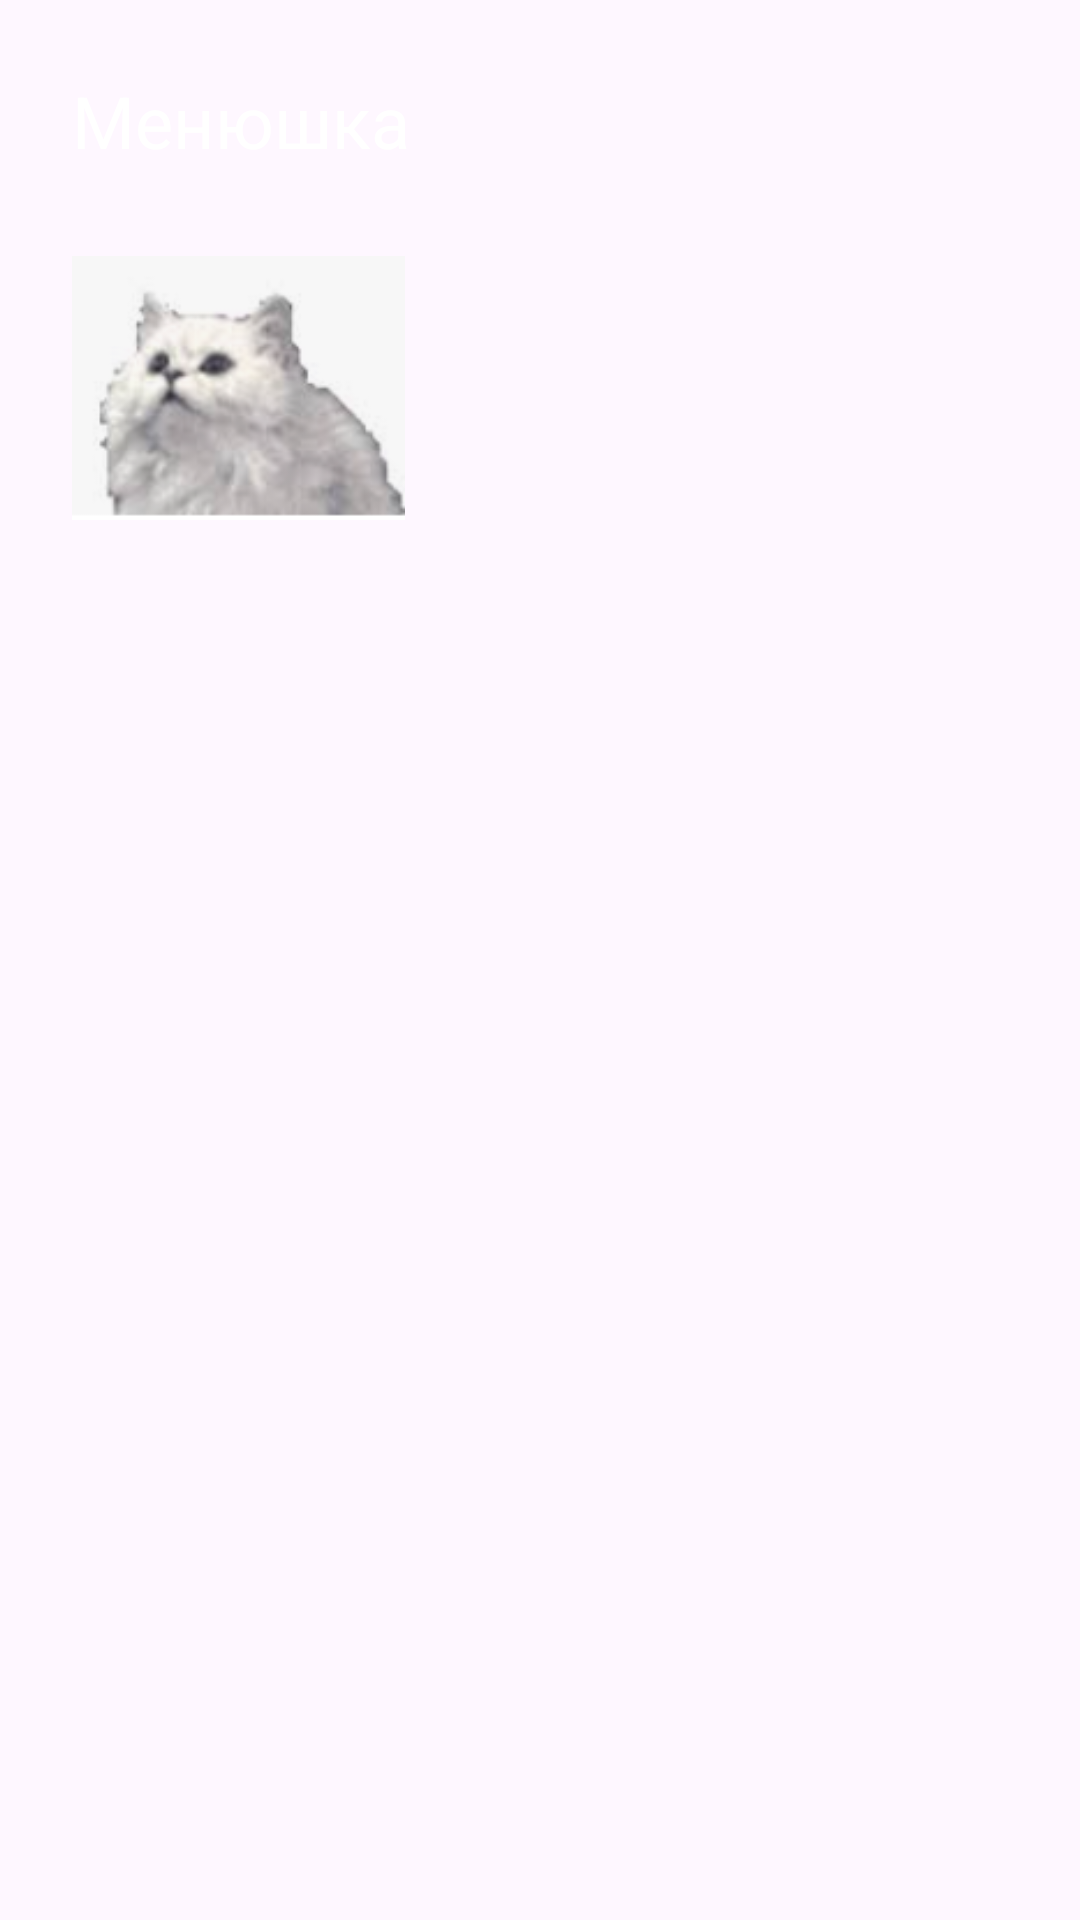

Produce the Android XML layout that renders to this screen, including the resource entries it uses.
<!-- AndroidManifest.xml: application theme Theme.LearnTestComplete -->
<!-- res/layout/drawer_header.xml -->
<LinearLayout xmlns:android="http://schemas.android.com/apk/res/android"
    android:orientation="vertical"
    android:background="@color/purple_700"
    android:padding="24dp"
    android:layout_width="match_parent"
    android:layout_height="160dp">

    <TextView
        android:layout_width="wrap_content"
        android:layout_height="wrap_content"
        android:text="Менюшка"
        android:textColor="@android:color/white"
        android:textSize="24sp"
        android:layout_gravity="bottom" />

    <ImageView
        android:layout_width="111dp"
        android:layout_height="wrap_content"
        android:layout_gravity="bottom"
        android:layout_marginTop="16dp"
        android:src="@drawable/cat" />

</LinearLayout>
<!-- resources referenced by this layout -->
<resources>
  <!-- drawable cat: png bitmap (drawable, 18583 bytes) -->
  <style name="Theme.LearnTestComplete" parent="Base.Theme.LearnTestComplete" />
  <style name="Base.Theme.LearnTestComplete" parent="Theme.Material3.DayNight.NoActionBar">
          
          
      </style>
</resources>
